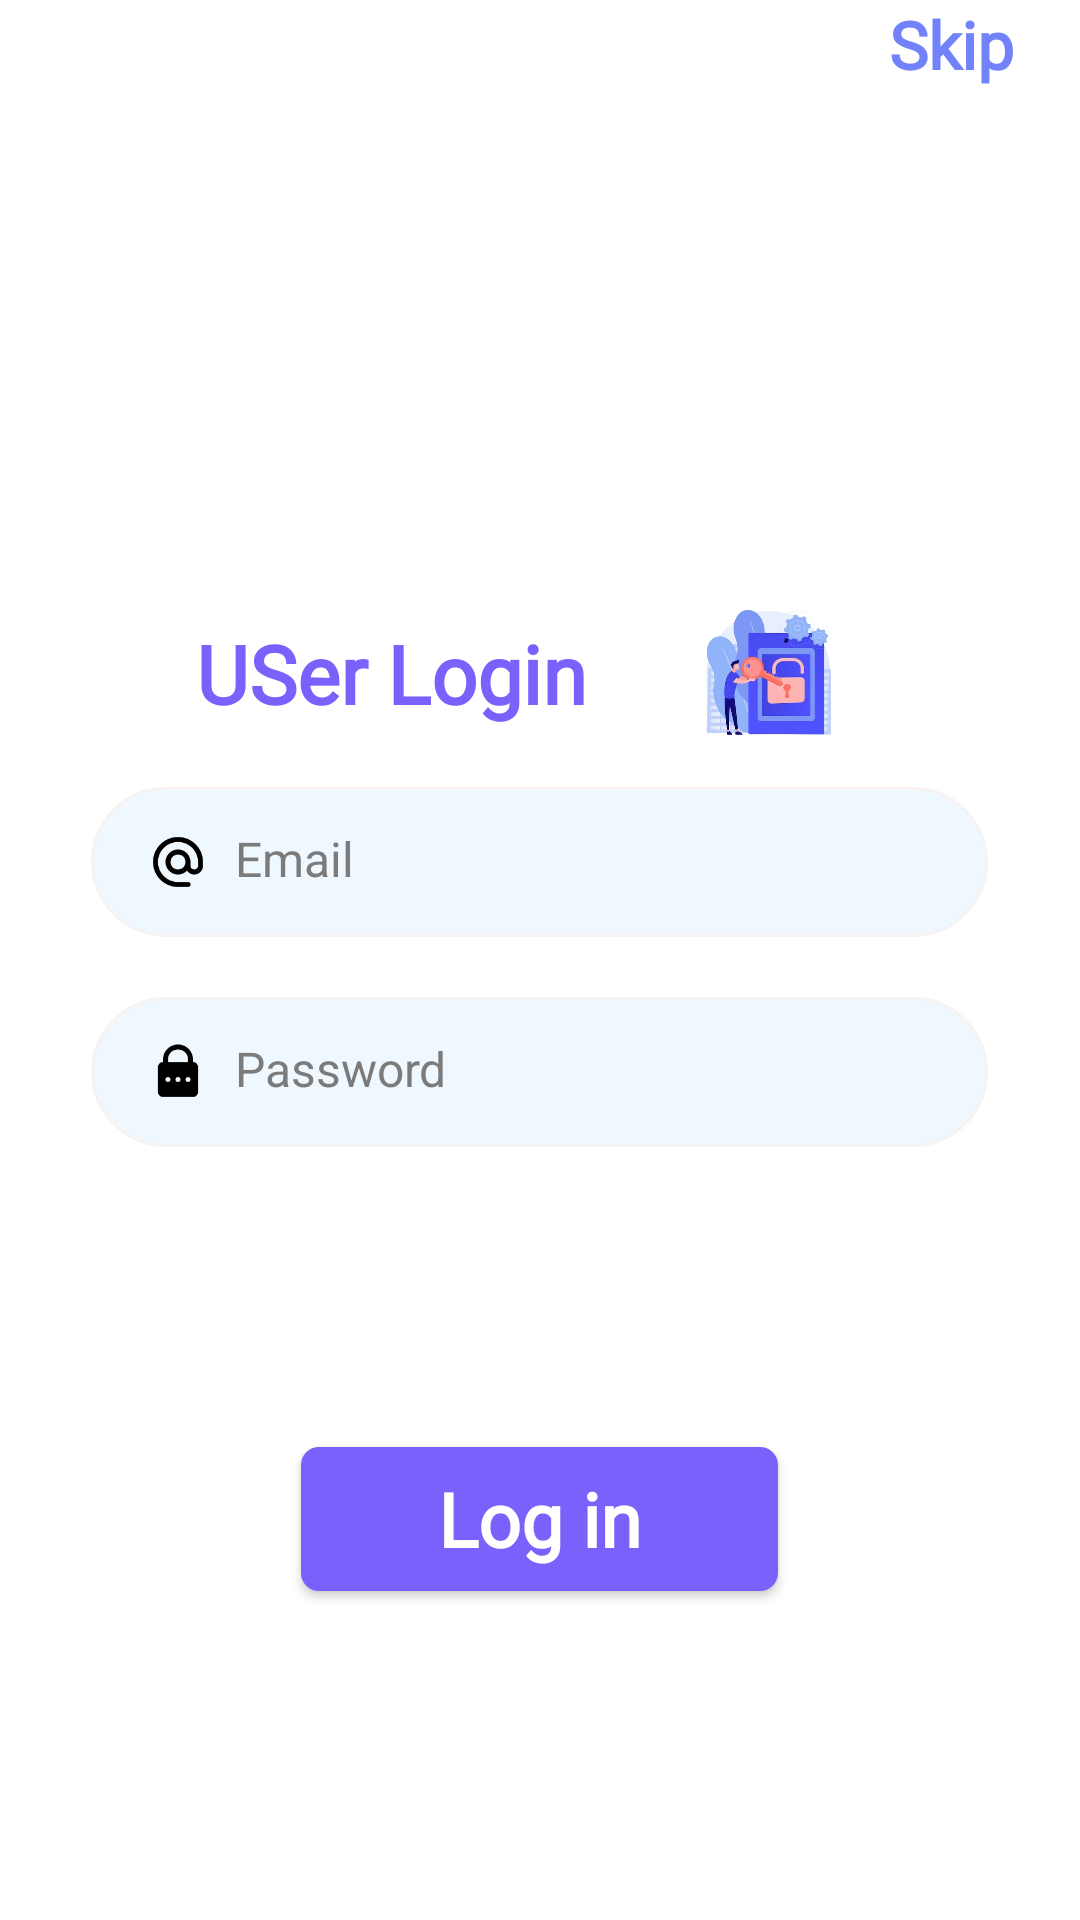

This screen was rendered from an Android layout file. Write that file and the resources it references.
<!-- AndroidManifest.xml: application theme Theme.INFITS -->
<!-- res/layout/activity_login.xml -->
<?xml version="1.0" encoding="utf-8"?>
<RelativeLayout xmlns:android="http://schemas.android.com/apk/res/android"
    xmlns:tools="http://schemas.android.com/tools"
    android:layout_width="match_parent"
    android:layout_height="match_parent"
    android:background="@color/white"
    tools:context=".View.LoginActivity">

    <TextView
        android:id="@+id/skip"
        android:layout_width="wrap_content"
        android:layout_height="wrap_content"
        android:layout_alignParentTop="true"
        android:layout_alignParentEnd="true"
        android:layout_marginEnd="22dp"
        android:fontFamily="@font/nats"
        android:text="@string/skip"
        android:textColor="#7282FB"
        android:textSize="22sp"
        android:textStyle="bold" />

    <ImageView
        android:id="@+id/IvInfits"
        android:layout_width="wrap_content"
        android:layout_height="152dp"
        android:layout_below="@id/skip"
        android:layout_centerInParent="true"
        android:layout_gravity="center"
        android:src="@drawable/infit"
        tools:ignore="ContentDescription" />

    <androidx.appcompat.widget.LinearLayoutCompat
        android:id="@+id/userLogin"
        android:layout_width="match_parent"
        android:layout_height="wrap_content"
        android:layout_marginTop="15dp"
        android:layout_below="@id/IvInfits"
        android:gravity="center"
        android:orientation="horizontal">

        <TextView
            android:layout_width="wrap_content"
            android:layout_height="wrap_content"
            android:layout_alignParentTop="true"
            android:layout_alignParentEnd="true"
            android:layout_marginEnd="22dp"
            android:fontFamily="@font/nats"
            android:text="@string/user_login"
            android:textColor="#7862FB"
            android:textSize="27sp"
            android:textStyle="bold" />

        <ImageView
            android:layout_width="77dp"
            android:layout_height="56dp"
            android:layout_centerInParent="true"
            android:layout_gravity="center"
            android:src="@drawable/login"
            tools:ignore="ContentDescription" />
    </androidx.appcompat.widget.LinearLayoutCompat>

    <androidx.appcompat.widget.LinearLayoutCompat
        android:id="@+id/emailLayout"
        android:layout_width="299dp"
        android:layout_height="50dp"
        android:layout_below="@id/userLogin"
        android:layout_centerInParent="true"
        android:layout_marginTop="10dp"
        android:background="@drawable/edit"
        android:orientation="horizontal">

        <ImageView
            android:layout_width="38dp"
            android:layout_height="20dp"
            android:layout_gravity="center"
            android:layout_marginStart="10dp"
            android:contentDescription="@string/logo"
            android:src="@drawable/email" />

        <EditText
            android:layout_width="match_parent"
            android:layout_height="wrap_content"
            android:hint="@string/email"
            android:importantForAutofill="no"
            android:inputType="textEmailAddress"
            android:minHeight="48dp"
            android:background="@null"
            android:textColorHint="#7B7B7B"
            android:textSize="16sp"
            android:textStyle="normal" />
    </androidx.appcompat.widget.LinearLayoutCompat>

    <androidx.appcompat.widget.LinearLayoutCompat
        android:id="@+id/pass"
        android:layout_width="299dp"
        android:layout_height="50dp"
        android:layout_below="@id/emailLayout"
        android:layout_centerInParent="true"
        android:layout_marginTop="20dp"
        android:layout_marginBottom="80dp"
        android:background="@drawable/edit"
        android:orientation="horizontal">

        <ImageView
            android:layout_width="38dp"
            android:layout_height="20dp"
            android:layout_gravity="center"
            android:layout_marginStart="10dp"
            android:contentDescription="@string/logo"
            android:src="@drawable/pass" />

        <EditText
            android:layout_width="match_parent"
            android:layout_height="wrap_content"
            android:hint="@string/password"
            android:importantForAutofill="no"
            android:inputType="textPassword"
            android:minHeight="48dp"
            android:background="@null"
            android:textColorHint="#7B7B7B"
            android:textSize="16sp"
            android:textStyle="normal" />
    </androidx.appcompat.widget.LinearLayoutCompat>

    <androidx.appcompat.widget.AppCompatButton
        android:id="@+id/btn"
        android:layout_width="159dp"
        android:layout_height="48dp"
        android:layout_below="@+id/pass"
        android:layout_centerInParent="true"
        android:layout_marginTop="20dp"
        android:background="@drawable/loginback"
        android:fontFamily="@font/nats"
        android:text="@string/log_in"
        android:textAllCaps="false"
        android:textColor="@color/white"
        android:textSize="25sp"
        android:textStyle="bold" />

</RelativeLayout>
<!-- resources referenced by this layout -->
<resources>
  <color name="white">#FFFFFFFF</color>
  <!-- drawable edit (drawable) -->
  <?xml version="1.0" encoding="utf-8"?>
  <shape xmlns:android="http://schemas.android.com/apk/res/android" android:shape="rectangle">
      <corners android:radius="26dp"/>
      <stroke android:width="1dp"
          android:color="#F8F3F3"/>
      <solid android:color="#EFF8FF"/>
  
  </shape>
  <!-- drawable email: png bitmap (drawable-v24, 2338 bytes) -->
  <!-- drawable login: png bitmap (drawable-v24, 85315 bytes) -->
  <!-- drawable loginback (drawable) -->
  <?xml version="1.0" encoding="utf-8"?>
  <shape xmlns:android="http://schemas.android.com/apk/res/android" android:shape="rectangle">
      <corners android:radius="6dp"/>
      <solid android:color="#7862FB"/>
  
  </shape>
  <!-- drawable pass: png bitmap (drawable-v24, 1414 bytes) -->
  <string name="email">Email</string>
  <string name="log_in">Log in</string>
  <string name="logo">logo</string>
  <string name="password">Password</string>
  <string name="skip">Skip</string>
  <string name="user_login">USer Login</string>
  <style name="Theme.INFITS" parent="Theme.MaterialComponents.DayNight.NoActionBar">
          
          <item name="colorPrimary">@color/purple_500</item>
          <item name="colorPrimaryVariant">@color/purple_700</item>
          <item name="colorOnPrimary">@color/white</item>
          
          <item name="colorSecondary">@color/teal_200</item>
          <item name="colorSecondaryVariant">@color/teal_700</item>
          <item name="colorOnSecondary">@color/black</item>
          
          <item name="android:statusBarColor">?attr/colorPrimaryVariant</item>
          
      </style>
  <color name="purple_500">#FF6200EE</color>
  <color name="purple_700">#FF3700B3</color>
  <color name="teal_200">#FF03DAC5</color>
  <color name="teal_700">#FF018786</color>
  <color name="black">#FF000000</color>
</resources>
